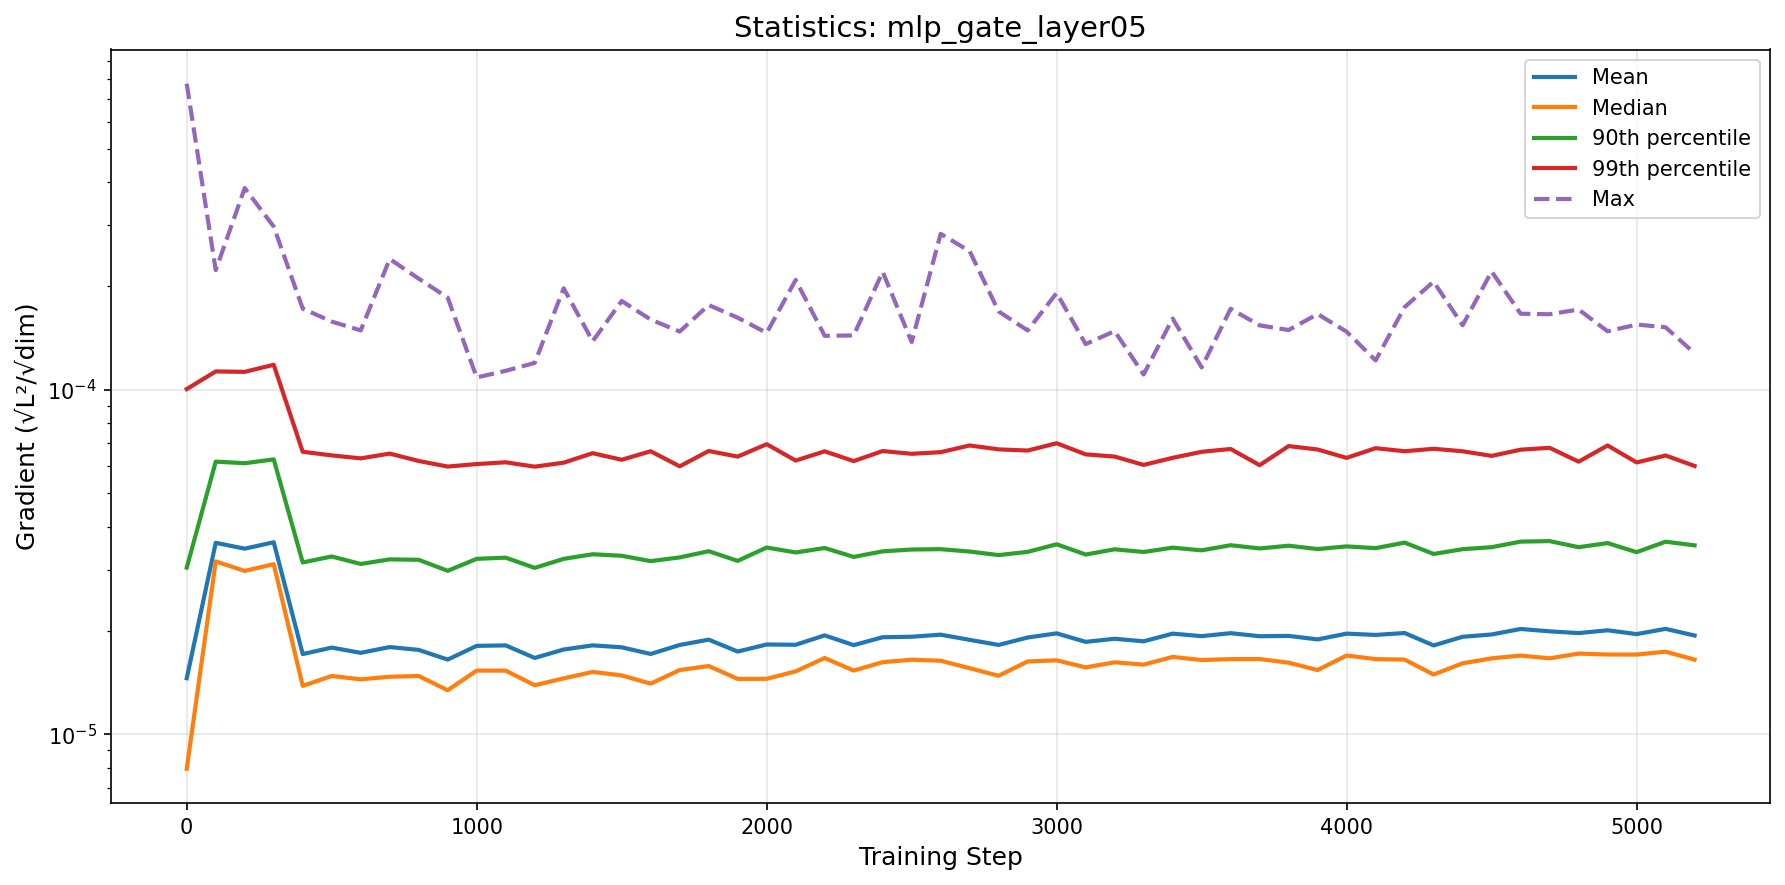

Values plotted in this chart, from the file beside it:
step, mean, median, p90, p99, max
0, 1.4549364691392247e-05, 7.941293461044552e-06, 3.046674210054334e-05, 0.0001005, 0.0007728
100, 3.596144602593504e-05, 3.175210440531373e-05, 6.186247264849952e-05, 0.000113, 0.0002225
200, 3.458005752704788e-05, 2.9802350582031067e-05, 6.121492260717786e-05, 0.0001127, 0.0003848
300, 3.6090537875659534e-05, 3.1187899367068894e-05, 6.27993002126459e-05, 0.0001182, 0.0002976
400, 1.7098616758587664e-05, 1.3823670087731443e-05, 3.154106198053341e-05, 6.607822630030564e-05, 0.000172
500, 1.7851669475800835e-05, 1.4769957033422543e-05, 3.282034122094046e-05, 6.450109038269139e-05, 0.0001577
600, 1.723894119458847e-05, 1.4441909570450662e-05, 3.122068737866357e-05, 6.322842498775572e-05, 0.0001487
700, 1.7916668064581126e-05, 1.4691418073198292e-05, 3.219534555682912e-05, 6.527639015985178e-05, 0.0002396
800, 1.757957478530271e-05, 1.4769907465961296e-05, 3.210246613889467e-05, 6.21315647731535e-05, 0.0002101
900, 1.6479487878540728e-05, 1.3424866210698383e-05, 2.9824266312061797e-05, 5.985773463180521e-05, 0.000185
1000, 1.806180397437442e-05, 1.5311829884012695e-05, 3.231011505704373e-05, 6.0873173206345986e-05, 0.0001086
1100, 1.8118327859969884e-05, 1.5304498447221704e-05, 3.256505769968498e-05, 6.158980344480366e-05, 0.0001135
1200, 1.6660112360695522e-05, 1.388207738273195e-05, 3.0410609360842498e-05, 5.98122658993816e-05, 0.0001197
1300, 1.7628209191535965e-05, 1.4534264209942194e-05, 3.230546863051131e-05, 6.144008992123416e-05, 0.000197
1400, 1.8121163980407796e-05, 1.5173654901445843e-05, 3.331402767798863e-05, 6.545610427565405e-05, 0.0001383
1500, 1.7889394681870984e-05, 1.4826213373453356e-05, 3.2976009606500156e-05, 6.263795876293443e-05, 0.000181
1600, 1.7108195255063175e-05, 1.4032146737008588e-05, 3.182077889505308e-05, 6.631148258747987e-05, 0.0001599
1700, 1.8170217490106434e-05, 1.5364925275207497e-05, 3.2615269083180466e-05, 5.994631766952806e-05, 0.0001475
1800, 1.8828340265844713e-05, 1.57856811711099e-05, 3.400077839614823e-05, 6.641143379965787e-05, 0.0001762
1900, 1.738656464610992e-05, 1.4483804079645779e-05, 3.187164620612748e-05, 6.39781159406992e-05, 0.0001619
2000, 1.822917207877931e-05, 1.4492888567474438e-05, 3.484447079245001e-05, 6.951378527446649e-05, 0.0001462
2100, 1.819351089109227e-05, 1.522951743027079e-05, 3.3712958247633645e-05, 6.231054285308343e-05, 0.0002083
2200, 1.9374076754966784e-05, 1.6655217223160435e-05, 3.4737291207420614e-05, 6.627484130149242e-05, 0.0001434
2300, 1.8150109237873535e-05, 1.5312424693547655e-05, 3.272939975431655e-05, 6.208711951330766e-05, 0.0001438
2400, 1.9134786173792333e-05, 1.6196886463148985e-05, 3.396532010810915e-05, 6.639985396759584e-05, 0.0002199
2500, 1.9196920070416618e-05, 1.6463272004330065e-05, 3.438496205490082e-05, 6.518150104966469e-05, 0.0001376
2600, 1.9466776471641517e-05, 1.635117132536834e-05, 3.4460987808415664e-05, 6.590165306988636e-05, 0.0002835
2700, 1.8800138635714124e-05, 1.5555775462416932e-05, 3.392065591469872e-05, 6.892158606206062e-05, 0.0002524
2800, 1.8176062576346015e-05, 1.4788352473260602e-05, 3.312872795504517e-05, 6.714816365274599e-05, 0.0001688
2900, 1.9097562495523928e-05, 1.627485380595317e-05, 3.3847400845843365e-05, 6.661690284090581e-05, 0.0001486
3000, 1.963384360056795e-05, 1.63979866556474e-05, 3.560776422091294e-05, 6.995837757131083e-05, 0.0001909
3100, 1.855174287430416e-05, 1.5642066500731744e-05, 3.325350990053266e-05, 6.494099849078329e-05, 0.0001357
3200, 1.893841523865391e-05, 1.6182521903829183e-05, 3.443165187491104e-05, 6.398985373380117e-05, 0.000148
3300, 1.861869065715376e-05, 1.5934270777506754e-05, 3.3822337718447665e-05, 6.0519912221934636e-05, 0.0001108
3400, 1.9597181894803167e-05, 1.6774068171798717e-05, 3.481320636637974e-05, 6.344669971440447e-05, 0.000161
3500, 1.927410385497328e-05, 1.643002178752795e-05, 3.4198545108665705e-05, 6.605600690818391e-05, 0.0001161
3600, 1.9659977588267003e-05, 1.653094841458369e-05, 3.538748351274988e-05, 6.73171530797844e-05, 0.0001718
3700, 1.9263197931417226e-05, 1.6541404875169974e-05, 3.4631248490768483e-05, 6.0414264662540433e-05, 0.0001538
3800, 1.9304260402220945e-05, 1.6140960724442266e-05, 3.526620603224728e-05, 6.863103641080669e-05, 0.0001491
3900, 1.885922269845589e-05, 1.536511626909487e-05, 3.449434407230001e-05, 6.709168897941704e-05, 0.0001659
4000, 1.9599246544727877e-05, 1.6935316125454847e-05, 3.510664464556612e-05, 6.343609107716474e-05, 0.0001474
4100, 1.9431437663457685e-05, 1.653094841458369e-05, 3.470219489827286e-05, 6.768197345081717e-05, 0.0001217
4200, 1.9682382502401496e-05, 1.6478344150527846e-05, 3.600957534217741e-05, 6.631011790886986e-05, 0.0001737
4300, 1.8114039487505733e-05, 1.4910514437360689e-05, 3.3375739803886966e-05, 6.740263415849766e-05, 0.0002059
4400, 1.9192194913776388e-05, 1.607707054063212e-05, 3.446337213972583e-05, 6.629829498706385e-05, 0.0001539
4500, 1.948996874000461e-05, 1.6615351341897622e-05, 3.4921930637210605e-05, 6.42826766124926e-05, 0.0002204
4600, 2.0219113039516028e-05, 1.6926154785323888e-05, 3.6246609670342875e-05, 6.700714679027438e-05, 0.0001662
4700, 1.9903412660320597e-05, 1.661885471548885e-05, 3.637461595644708e-05, 6.785257821320542e-05, 0.0001656
4800, 1.9670737424330075e-05, 1.715306734695332e-05, 3.492644900688901e-05, 6.184452096931636e-05, 0.000171
4900, 2.0042455028910105e-05, 1.704443093331065e-05, 3.588981671782676e-05, 6.89226508256979e-05, 0.0001478
5000, 1.9539986394397152e-05, 1.704213173070457e-05, 3.377764260221738e-05, 6.153298978460953e-05, 0.0001546
5100, 2.0235009842314123e-05, 1.7372171896568034e-05, 3.623142947617452e-05, 6.445639606681644e-05, 0.0001518
5200, 1.9354803622917416e-05, 1.647564295126358e-05, 3.53531777363969e-05, 6.009179141983614e-05, 0.0001276
